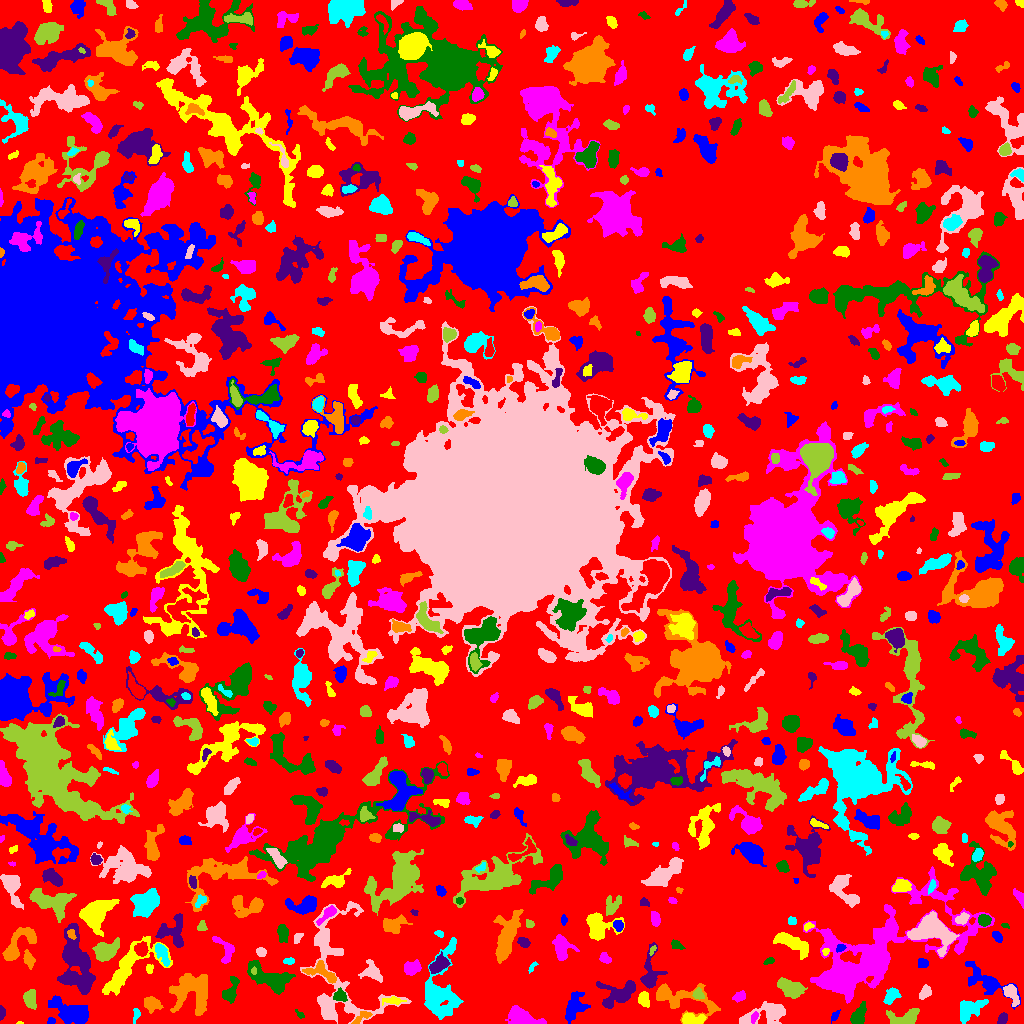

Data behind this chart, as committed beside it:
ID, X, Y, A, B, theta, total_flux, mu_max, mu_median, mu_mean, R_fwhm, R_e, R10, R90, x_start, x_end, y_start, y_end, area, greylevel
0, 506.3, 495.4, 301.9, 297.6, -0.8575, 1088417, 10.0, 1.0, 1.677, 78, 217.5, 81.82, 348.2, 0, 1023, 0, 1023, 648922, 1.677
1, 834.4, 7.434, 2.842, 1.578, 0.9807, 99.0, 3.0, 1.0, 1.338, 3.09, 2.523, 0.9772, 3.989, 831, 840, 0, 14, 74, 7.338
2, 19.5, 0.4667, 1.708, 0.6182, 0.0, 30.0, 3.0, 2.0, 1.579, 1.784, 1.262, 0.0, 1.954, 16, 23, 0, 2, 19, 5.579
3, 754.4, 6.558, 2.524, 1.336, 1.175, 86.0, 4.0, 1.0, 1.194, 2.706, 2.185, 0.7979, 3.656, 751, 758, 0, 12, 72, 7.194
4, 857.9, 6.27, 5.572, 2.846, 1.153, 970.0, 12.0, 3.0, 3.959, 4.37, 4.184, 1.596, 7.225, 850, 866, 0, 22, 245, 7.959
5, 1.358, 11.13, 2.84, 1.195, 1.552, 165.0, 5.0, 2.0, 2.26, 3.241, 2.257, 0.9772, 3.478, 0, 5, 3, 18, 73, 6.26
6, 362.3, 6.775, 5.864, 2.119, 0.547, 262.0, 5.0, 2.0, 2.047, 3.29, 3.785, 1.493, 5.642, 351, 372, 0, 12, 128, 7.047
7, 967.5, 13.4, 6.272, 4.118, 0.5869, 1167, 8.0, 2.0, 2.833, 6.77, 5.528, 2.111, 9.184, 960, 988, 0, 24, 412, 6.833
8, 337.3, 49.29, 38.17, 19.58, -1.36, 4016, 7.0, 2.0, 2.047, 7.506, 14.1, 4.983, 22.22, 300, 411, 0, 122, 1962, 5.047
9, 904.3, 3.987, 7.333, 3.297, 0.1178, 399.0, 4.0, 1.0, 1.163, 5.917, 4.442, 1.693, 7.464, 886, 919, 0, 15, 343, 5.163
10, 278.7, 3.508, 2.307, 1.854, 1.508, 120.0, 3.0, 2.0, 1.69, 3.568, 2.585, 0.9772, 4.029, 275, 283, 0, 8, 71, 5.69
11, 51.23, 2.663, 1.966, 1.578, 0.00359, 83.0, 3.0, 1.0, 1.566, 2.877, 2.257, 0.7979, 3.523, 47, 55, 0, 6, 53, 5.566
12, 692.3, 3.938, 5.859, 2.578, -0.0146, 1008, 11.0, 5.0, 4.603, 4.886, 4.618, 1.784, 7.114, 682, 706, 0, 11, 219, 9.603
13, 522, 5.586, 7.865, 3.73, -0.2995, 2438, 15.0, 5.0, 5.657, 6.18, 6.024, 2.326, 9.739, 505, 546, 0, 18, 431, 8.657
14, 299.7, 9.053, 2.274, 1.091, -0.7526, 38.0, 3.0, 1.0, 0.7037, 1.596, 1.596, 0.5642, 2.764, 295, 304, 5, 14, 54, 4.704
15, 1003, 4.498, 2.754, 2.069, 0.9244, 253.0, 5.0, 2.0, 2.456, 3.785, 2.985, 1.262, 4.754, 997, 1007, 0, 11, 103, 7.456
16, 151.5, 19.87, 4.067, 3.052, -0.3307, 1092, 11.0, 4.0, 5.009, 5.323, 4.37, 1.784, 6.979, 144, 163, 10, 27, 218, 8.009
17, 136.3, 9.163, 3.617, 1.574, 1.416, 86.0, 3.0, 1.0, 1.024, 2.257, 2.706, 0.7979, 4.297, 133, 140, 0, 15, 84, 5.024
18, 768.5, 9.994, 11.28, 4.854, 0.2164, 1734, 9.0, 3.0, 3.136, 6.05, 6.864, 2.523, 11.31, 739, 785, 0, 22, 553, 6.136
19, 29.83, 24.83, 4.335, 2.82, -1.503, 723.0, 8.0, 3.0, 3.379, 5.499, 4.37, 1.784, 7.024, 23, 36, 14, 34, 214, 6.379
20, 264.1, 23.77, 2.905, 1.558, 0.7716, 160.0, 5.0, 2.0, 2.319, 2.985, 2.646, 0.9772, 4.029, 260, 269, 18, 28, 69, 5.319
21, 71.57, 10.9, 9.238, 4.749, -0.3455, 2961, 12.0, 4.0, 4.473, 8.425, 7.464, 2.932, 12.32, 48, 88, 0, 28, 662, 7.473
22, 393.6, 22.79, 5.119, 1.756, -0.01221, 253.0, 5.0, 1.0, 1.931, 3.656, 3.338, 1.262, 5.698, 382, 406, 18, 27, 131, 6.931
23, 873.7, 70.17, 42.66, 17.28, 0.536, 18739, 17.0, 3.0, 3.732, 10.42, 19.39, 7.001, 33.77, 803, 994, 20, 157, 5021, 6.732
24, 230.6, 32.51, 7.111, 2.665, 1.188, 411.0, 5.0, 1.0, 1.599, 4.442, 4.26, 1.596, 6.91, 222, 239, 20, 47, 257, 5.599
25, 617.8, 29.19, 10.15, 5.98, 0.4043, 1669, 7.0, 3.0, 3.002, 7.378, 7.203, 2.764, 11.64, 596, 635, 15, 43, 556, 7.002
26, 192.3, 32.77, 10.49, 9.38, 0.2844, 3168, 9.0, 3.0, 3.21, 8.33, 9.69, 3.656, 15.4, 169, 207, 8, 50, 987, 6.21
27, 439.7, 32.78, 18.83, 8.11, 1.396, 3495, 8.0, 2.0, 2.947, 10.97, 9.853, 3.827, 16.43, 424, 463, 4, 86, 1186, 5.947
28, 925.1, 31.25, 3.59, 2.339, 1.039, 439.0, 6.0, 3.0, 3.181, 5.323, 3.7, 1.493, 5.698, 919, 931, 24, 39, 138, 7.181
29, 791, 34.6, 6.479, 3.66, -0.3777, 1424, 10.0, 3.0, 3.623, 6.457, 5.917, 2.326, 9.373, 777, 807, 25, 46, 393, 7.623
30, 813.7, 12.14, 9.31, 4.523, -0.1958, 2312, 13.0, 4.0, 4.542, 6.129, 6.433, 2.394, 10.78, 799, 843, 0, 26, 509, 7.542
31, 575, 16.32, 7.118, 4.468, 1.064, 1119, 8.0, 2.0, 2.729, 5.997, 6.077, 2.257, 9.805, 565, 590, 0, 32, 410, 5.729
32, 643.7, 23.96, 3.536, 2.491, -1.357, 516.0, 7.0, 3.0, 3.329, 4.652, 3.742, 1.493, 5.971, 638, 649, 16, 32, 155, 8.329
33, 739.2, 26.86, 3.383, 2.45, 0.5393, 197.0, 3.0, 2.0, 1.698, 4.951, 3.785, 1.382, 5.412, 732, 745, 21, 33, 116, 5.698
34, 339.8, 27.63, 3.093, 2.785, -0.3295, 564.0, 8.0, 4.0, 4.0, 5.015, 3.656, 1.493, 5.67, 333, 347, 22, 36, 141, 9.0
35, 649.9, 49.26, 10.87, 4.317, 1.488, 1335, 10.0, 3.0, 3.28, 5.441, 5.781, 2.185, 9.885, 640, 667, 35, 81, 407, 7.28
36, 679.5, 25.5, 18.11, 6.497, -0.232, 2756, 11.0, 3.0, 3.598, 6.604, 8.176, 2.985, 13.73, 656, 720, 0, 40, 766, 6.598
37, 891.1, 27.45, 4.739, 3.092, 0.8748, 462.0, 6.0, 2.0, 2.406, 5.171, 4.583, 1.784, 6.91, 883, 901, 19, 36, 192, 5.406
38, 1011, 29.3, 5.672, 2.643, -1.128, 656.0, 8.0, 3.0, 2.995, 5.232, 4.442, 1.784, 7.001, 1003, 1019, 17, 39, 219, 7.995
39, 698, 29.36, 2.621, 2.406, -0.6881, 322.0, 6.0, 3.0, 3.038, 4.37, 3.141, 1.262, 4.983, 692, 704, 24, 36, 106, 10.04
40, 462.8, 45.89, 4.903, 4.472, 1.017, 1491, 11.0, 4.0, 4.674, 5.781, 5.557, 2.111, 8.867, 452, 474, 35, 56, 319, 6.674
41, 987.4, 40.41, 12.59, 4.774, -0.4915, 1505, 10.0, 2.0, 2.551, 5.382, 6.457, 2.326, 11.55, 965, 1020, 14, 62, 590, 5.551
42, 127.4, 55.24, 19.88, 7.386, 0.7696, 2595, 8.0, 2.0, 2.686, 9.009, 9.541, 3.478, 15.04, 102, 172, 28, 87, 966, 5.686
43, 411.6, 55.67, 3.875, 3.048, 0.2367, 776.0, 10.0, 3.0, 3.643, 4.72, 4.297, 1.596, 7.001, 404, 421, 48, 64, 213, 6.643
44, 270.3, 44.6, 11.9, 4.902, -0.4126, 2965, 12.0, 4.0, 4.322, 8.176, 7.632, 2.877, 12.21, 247, 295, 29, 63, 686, 7.322
45, 77.72, 55.52, 18.05, 7.951, -1.387, 5884, 15.0, 5.0, 5.143, 8.215, 10.39, 3.785, 16.62, 57, 95, 29, 100, 1144, 7.143
46, 321.9, 50.98, 9.075, 3.989, -0.4049, 811.0, 6.0, 3.0, 2.65, 7.024, 5.585, 2.257, 8.593, 302, 336, 40, 63, 306, 7.65
47, 532.1, 56.6, 3.34, 1.207, 0.9886, 121.0, 4.0, 2.0, 2.051, 3.385, 2.326, 0.9772, 3.7, 528, 538, 50, 62, 59, 6.051
48, 372, 51.01, 5.382, 4.13, -0.645, 931.0, 8.0, 3.0, 3.423, 5.917, 5.046, 2.034, 8.078, 358, 382, 41, 64, 272, 7.423
49, 253.7, 52.44, 1.887, 1.181, 1.512, 95.0, 5.0, 2.0, 2.317, 2.459, 1.871, 0.5642, 2.877, 251, 256, 49, 57, 41, 12.32
50, 678.4, 50.89, 1.888, 1.45, 1.401, 84.0, 4.0, 1.0, 1.556, 2.877, 1.954, 0.7979, 3.241, 675, 682, 48, 56, 54, 5.556
51, 922.9, 60.3, 2.468, 2.147, -0.08816, 232.0, 5.0, 2.0, 2.367, 3.785, 2.877, 1.128, 4.478, 918, 928, 56, 65, 98, 6.367
52, 149.2, 54.23, 1.789, 1.476, 1.488, 57.0, 4.0, 1.0, 0.8636, 2.185, 1.871, 0.5642, 3.141, 146, 153, 50, 59, 66, 5.864
53, 605, 65.04, 2.709, 2.067, -0.8989, 201.0, 6.0, 2.0, 1.896, 3.29, 2.932, 1.128, 4.687, 599, 611, 60, 71, 106, 5.896
54, 768.9, 62.28, 2.633, 1.379, 0.4089, 93.0, 3.0, 1.0, 1.431, 3.141, 2.394, 0.9772, 3.656, 763, 774, 59, 66, 65, 10.43
55, 438.5, 58.66, 5.463, 2.97, 0.6556, 672.0, 6.0, 3.0, 2.646, 6.457, 4.886, 1.954, 7.506, 429, 450, 50, 72, 254, 7.646
56, 28.63, 64, 4.41, 2.267, -1.221, 243.0, 4.0, 2.0, 1.599, 5.14, 4.029, 1.493, 6.103, 23, 35, 54, 74, 152, 5.599
57, 288.6, 62.32, 2.68, 1.53, 0.1105, 163.0, 6.0, 2.0, 2.264, 2.985, 2.523, 0.9772, 4.146, 283, 294, 59, 66, 72, 6.264
58, 260.9, 71.47, 2.253, 2.072, -0.5887, 260.0, 7.0, 3.0, 2.955, 3.338, 2.764, 0.9772, 4.334, 256, 266, 67, 76, 88, 6.955
59, 652.6, 73.64, 2.68, 1.144, 1.094, 127.0, 5.0, 3.0, 2.592, 2.821, 2.185, 0.7979, 3.338, 649, 656, 68, 78, 49, 9.592
... 761 more rows
